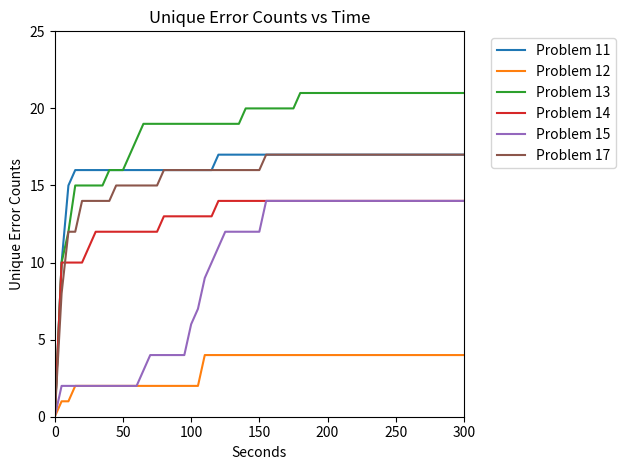

Write Python code to recreate this figure.
import matplotlib.pyplot as pltimport numpy as npx11 = [0, 10, 15, 16, 16, 16, 16, 16, 16, 16, 16, 16, 16, 16, 16, 16, 16, 16, 16, 16, 16, 16, 16, 16, 17, 17, 17, 17, 17, 17, 17, 17, 17, 17, 17, 17, 17, 17, 17, 17, 17, 17, 17, 17, 17, 17, 17, 17, 17, 17, 17, 17, 17, 17, 17, 17, 17, 17, 17, 17, 17]x12 = [0, 1, 1, 2, 2, 2, 2, 2, 2, 2, 2, 2, 2, 2, 2, 2, 2, 2, 2, 2, 2, 2, 4, 4, 4, 4, 4, 4, 4, 4, 4, 4, 4, 4, 4, 4, 4, 4, 4, 4, 4, 4, 4, 4, 4, 4, 4, 4, 4, 4, 4, 4, 4, 4, 4, 4, 4, 4, 4, 4, 4]x13 = [0, 10, 12, 15, 15, 15, 15, 15, 16, 16, 16, 17, 18, 19, 19, 19, 19, 19, 19, 19, 19, 19, 19, 19, 19, 19, 19, 19, 20, 20, 20, 20, 20, 20, 20, 20, 21, 21, 21, 21, 21, 21, 21, 21, 21, 21, 21, 21, 21, 21, 21, 21, 21, 21, 21, 21, 21, 21, 21, 21, 21]x14 = [0, 10, 10, 10, 10, 11, 12, 12, 12, 12, 12, 12, 12, 12, 12, 12, 13, 13, 13, 13, 13, 13, 13, 13, 14, 14, 14, 14, 14, 14, 14, 14, 14, 14, 14, 14, 14, 14, 14, 14, 14, 14, 14, 14, 14, 14, 14, 14, 14, 14, 14, 14, 14, 14, 14, 14, 14, 14, 14, 14, 14]x15 = [0, 2, 2, 2, 2, 2, 2, 2, 2, 2, 2, 2, 2, 3, 4, 4, 4, 4, 4, 4, 6, 7, 9, 10, 11, 12, 12, 12, 12, 12, 12, 14, 14, 14, 14, 14, 14, 14, 14, 14, 14, 14, 14, 14, 14, 14, 14, 14, 14, 14, 14, 14, 14, 14, 14, 14, 14, 14, 14, 14, 14]x17 = [0, 8, 12, 12, 14, 14, 14, 14, 14, 15, 15, 15, 15, 15, 15, 15, 16, 16, 16, 16, 16, 16, 16, 16, 16, 16, 16, 16, 16, 16, 16, 17, 17, 17, 17, 17, 17, 17, 17, 17, 17, 17, 17, 17, 17, 17, 17, 17, 17, 17, 17, 17, 17, 17, 17, 17, 17, 17, 17, 17, 17]y = range(0, 305, 5)if __name__ == '__main__':    plt.plot(y, x11, label="Problem 11")    plt.plot(y, x12, label="Problem 12")    plt.plot(y, x13, label="Problem 13")    plt.plot(y, x14, label="Problem 14")    plt.plot(y, x15, label="Problem 15")    plt.plot(y, x17, label="Problem 17")    plt.ylabel("Unique Error Counts")    plt.xlabel("Seconds")    plt.title("Unique Error Counts vs Time")    plt.xlim([0, 300])    plt.ylim([0, 25])    plt.yticks(np.arange(0, 30, 5))    plt.xticks(np.arange(0, 310, 50))    plt.legend(bbox_to_anchor=(1.05, 1.0), loc='upper left')    plt.tight_layout()    plt.show()